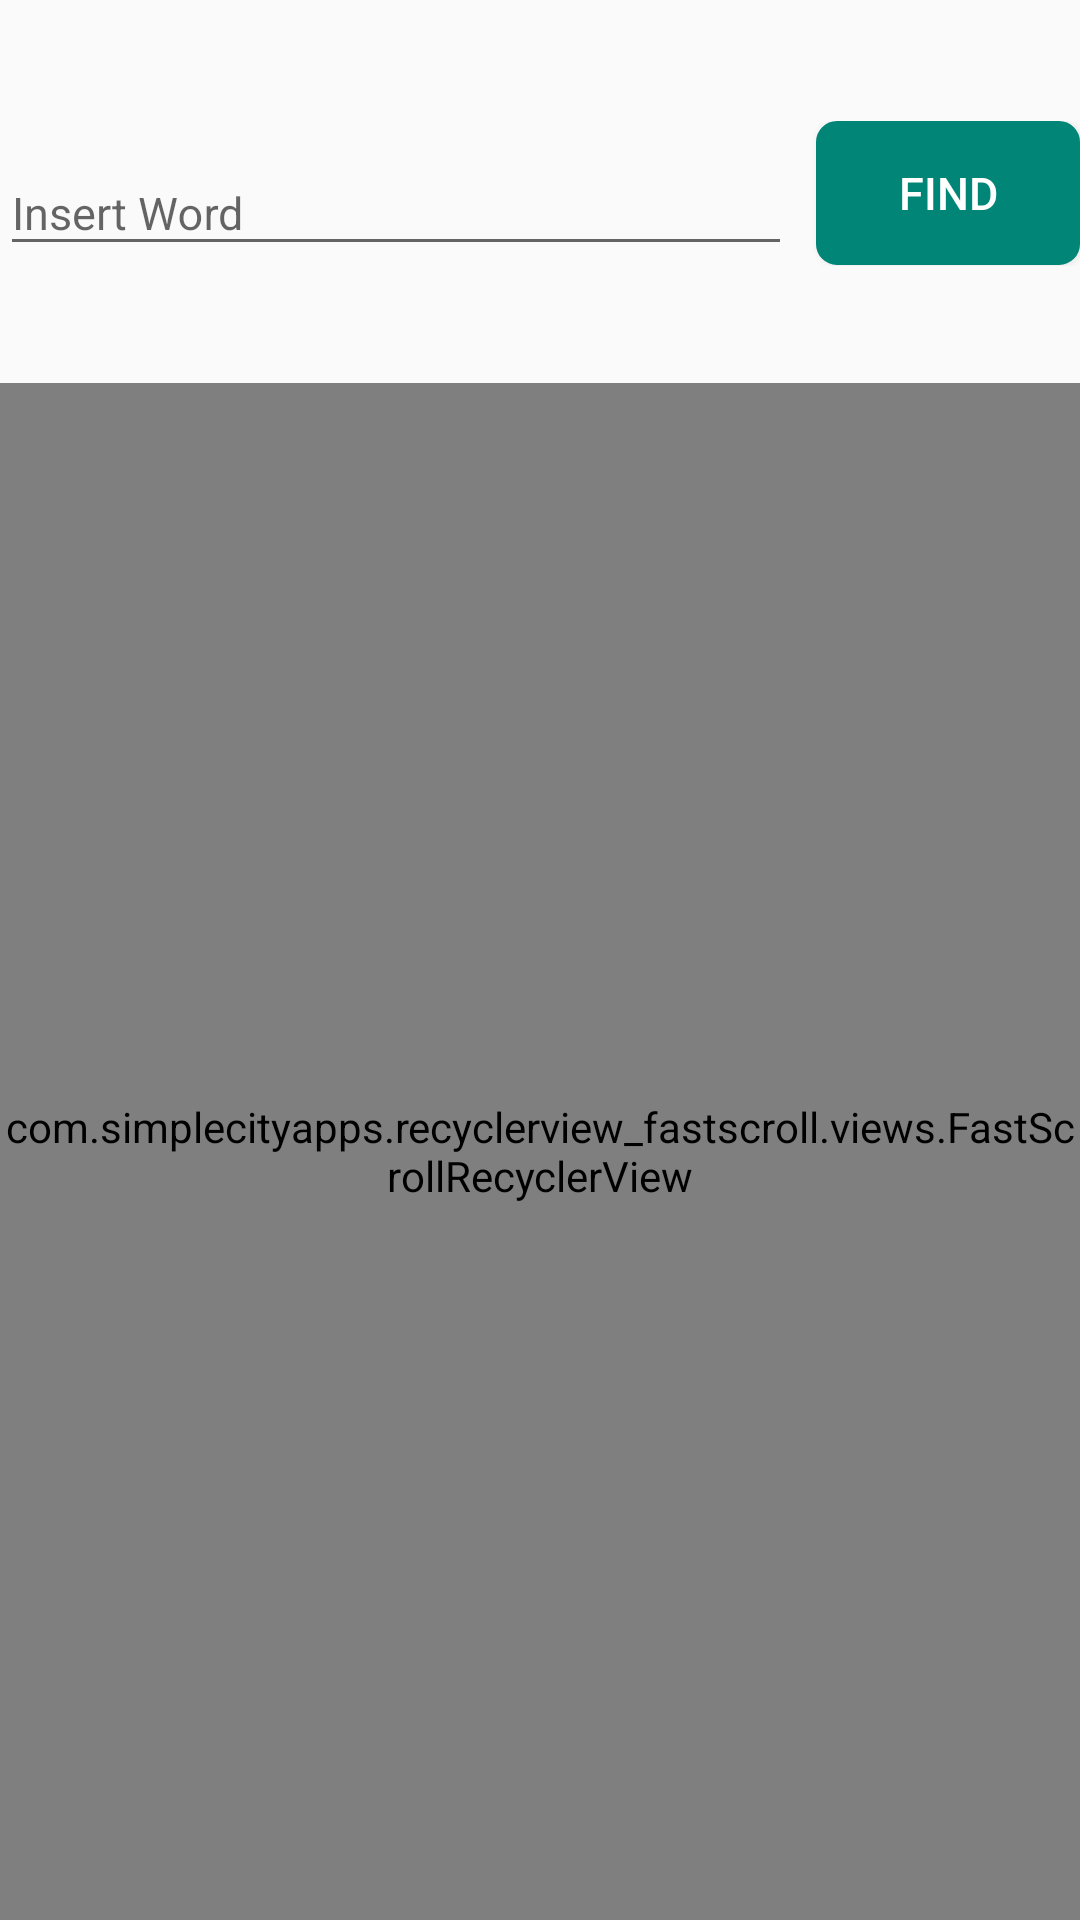

Here is an Android app screen rendered from its layout file. Give the layout XML and the strings, colors and styles it references.
<!-- AndroidManifest.xml: application theme AppTheme -->
<!-- res/layout/fragment_wildcards.xml -->
<?xml version="1.0" encoding="utf-8"?>
<androidx.constraintlayout.widget.ConstraintLayout xmlns:android="http://schemas.android.com/apk/res/android"
    xmlns:app="http://schemas.android.com/apk/res-auto"
    xmlns:tools="http://schemas.android.com/tools"
    android:layout_width="match_parent"
    android:layout_height="match_parent"
    android:layout_marginStart="@dimen/external_margin_parent"
    android:layout_marginLeft="@dimen/external_margin_parent"
    android:layout_marginTop="@dimen/external_margin_parent"
    android:layout_marginEnd="@dimen/external_margin_parent"
    android:layout_marginRight="@dimen/external_margin_parent"
    android:layout_marginBottom="@dimen/external_margin_parent">

    <TextView
        android:id="@+id/wildcards_text_description"
        android:layout_width="match_parent"
        android:layout_height="wrap_content"
        android:layout_marginTop="@dimen/internal_margin_views"
        android:paddingStart="@dimen/fragment_anagram_text_description_padding"
        android:paddingLeft="@dimen/fragment_anagram_text_description_padding"
        android:paddingEnd="@dimen/fragment_anagram_text_description_padding"
        android:paddingRight="@dimen/fragment_anagram_text_description_padding"
        android:textSize="@dimen/default_text_size"
        android:textStyle="italic"
        app:layout_constraintEnd_toEndOf="parent"
        app:layout_constraintStart_toStartOf="@id/wildcards_input_container"
        app:layout_constraintTop_toTopOf="parent" />

    <androidx.constraintlayout.widget.ConstraintLayout
        android:id="@+id/wildcards_input_container"
        android:layout_width="match_parent"
        android:layout_height="wrap_content"
        android:layout_marginTop="@dimen/internal_margin_views"
        app:layout_constraintEnd_toEndOf="@id/wildcards_guideline_right"
        app:layout_constraintStart_toStartOf="@id/wildcards_guideline_left"
        app:layout_constraintTop_toBottomOf="@id/wildcards_text_description">

        <com.google.android.material.textfield.TextInputLayout
            android:id="@+id/wildcards_textinput_layout"
            android:layout_width="0dp"
            android:layout_height="wrap_content"
            android:layout_marginEnd="@dimen/fragment_anagram_distance_textinput_button_find"
            android:layout_marginRight="@dimen/fragment_anagram_distance_textinput_button_find"
            app:counterEnabled="false"
            app:layout_constraintEnd_toStartOf="@+id/wildcards_find_button"
            app:layout_constraintStart_toStartOf="parent"
            app:layout_constraintTop_toTopOf="parent">

            <com.google.android.material.textfield.TextInputEditText
                android:id="@+id/wildcards_textinput"
                android:layout_width="match_parent"
                android:layout_height="wrap_content"
                android:hint="@string/fragment_anagram_textinput_hint"
                android:imeOptions="actionDone"
                android:inputType="text"
                android:textSize="@dimen/default_text_size" />

        </com.google.android.material.textfield.TextInputLayout>

        <Button
            android:id="@+id/wildcards_find_button"
            android:layout_width="wrap_content"
            android:layout_height="wrap_content"
            android:background="@drawable/button_background_filled"
            android:text="@string/fragment_anagram_find_button_text"
            android:textColor="@color/white"
            android:textSize="@dimen/default_text_size"
            app:layout_constraintEnd_toEndOf="parent"
            app:layout_constraintStart_toEndOf="@+id/wildcards_textinput_layout"
            app:layout_constraintTop_toTopOf="parent" />


    </androidx.constraintlayout.widget.ConstraintLayout>

    <androidx.constraintlayout.widget.ConstraintLayout
        android:id="@+id/wildcards_filter_container"
        android:layout_width="match_parent"
        android:layout_height="wrap_content"
        android:layout_marginStart="@dimen/fragment_anagram_list_item_margin"
        android:layout_marginLeft="@dimen/fragment_anagram_list_item_margin"
        android:layout_marginTop="@dimen/fragment_wildcards_filter_container_margin_top"
        app:layout_constraintEnd_toEndOf="@id/wildcards_guideline_right"
        app:layout_constraintStart_toStartOf="@id/wildcards_guideline_left"
        app:layout_constraintTop_toBottomOf="@id/wildcards_input_container">

        <ImageView
            android:id="@+id/wildcards_filter_image"
            android:layout_width="@dimen/fragment_wildcards_filter_icon_size"
            android:layout_height="@dimen/fragment_wildcards_filter_icon_size"
            android:background="@drawable/ic_wildcards_filter_list_daynight_24dp"
            android:layout_marginEnd="@dimen/fragment_wildcards_filter_distance_icon_filter_text"
            android:layout_marginRight="@dimen/fragment_wildcards_filter_distance_icon_filter_text"
            app:layout_constraintHorizontal_bias="0.5"
            app:layout_constraintBottom_toBottomOf="parent"
            app:layout_constraintEnd_toStartOf="@+id/wildcards_filter_text"
            app:layout_constraintStart_toStartOf="parent"
            app:layout_constraintTop_toTopOf="parent"
            tools:ignore="ContentDescription" />

        <TextView
            android:id="@+id/wildcards_filter_text"
            android:layout_width="0dp"
            android:layout_height="wrap_content"
            android:gravity="start"
            android:textAlignment="textStart"
            android:textAppearance="@style/TextAppearance.AppCompat.Body1"
            android:maxLines="1"
            app:layout_constraintBottom_toBottomOf="parent"
            app:layout_constraintEnd_toEndOf="parent"
            app:layout_constraintHorizontal_bias="0.5"
            app:layout_constraintStart_toEndOf="@+id/wildcards_filter_image"
            app:layout_constraintTop_toTopOf="parent" />

    </androidx.constraintlayout.widget.ConstraintLayout>

    <com.simplecityapps.recyclerview_fastscroll.views.FastScrollRecyclerView
        android:id="@+id/wildcards_words_list"
        android:layout_width="match_parent"
        android:layout_height="0dp"
        android:layout_marginTop="@dimen/internal_margin_views"
        app:fastScrollPopupBackgroundSize="@dimen/fragment_anagram_fastscroll_popup_background_size"
        app:fastScrollPopupBgColor="@color/colorAccent"
        app:fastScrollPopupPosition="adjacent"
        app:fastScrollPopupTextColor="@color/white"
        app:fastScrollPopupTextSize="@dimen/fragment_anagram_fastscroll_popup_text_size"
        app:fastScrollPopupTextVerticalAlignmentMode="font_metrics"
        app:fastScrollThumbColor="@color/colorAccent"
        app:fastScrollThumbEnabled="true"
        app:fastScrollThumbInactiveColor="@color/colorPrimaryDark"
        app:fastScrollTrackColor="@color/colorPrimary"
        app:layoutManager="androidx.recyclerview.widget.LinearLayoutManager"
        app:layout_constraintBottom_toBottomOf="parent"
        app:layout_constraintEnd_toEndOf="parent"
        app:layout_constraintStart_toStartOf="@id/wildcards_input_container"
        app:layout_constraintTop_toBottomOf="@id/wildcards_filter_container"
        tools:listitem="@layout/fragment_anagram_list_item" />


    <TextView
        android:id="@+id/wildcards_text_no_words_found"
        android:layout_width="wrap_content"
        android:layout_height="wrap_content"
        android:text="@string/text_no_words_found"
        android:textSize="@dimen/default_text_size"
        android:visibility="invisible"
        app:layout_constraintBottom_toBottomOf="parent"
        app:layout_constraintEnd_toEndOf="parent"
        app:layout_constraintStart_toStartOf="parent"
        app:layout_constraintTop_toTopOf="parent" />

    <ProgressBar
        android:id="@+id/wildcards_progressBarLoadingWords"
        style="?android:attr/progressBarStyle"
        android:layout_width="wrap_content"
        android:layout_height="wrap_content"
        android:indeterminate="true"
        android:visibility="invisible"
        app:layout_constraintBottom_toBottomOf="parent"
        app:layout_constraintEnd_toEndOf="parent"
        app:layout_constraintStart_toStartOf="parent"
        app:layout_constraintTop_toTopOf="parent" />

    

    <androidx.constraintlayout.widget.Guideline
        android:id="@+id/wildcards_guideline_left"
        android:layout_width="wrap_content"
        android:layout_height="wrap_content"
        android:orientation="vertical"
        app:layout_constraintGuide_percent="0.0" />

    <androidx.constraintlayout.widget.Guideline
        android:id="@+id/wildcards_guideline_right"
        android:layout_width="wrap_content"
        android:layout_height="wrap_content"
        android:orientation="vertical"
        app:layout_constraintGuide_percent="1.0" />

</androidx.constraintlayout.widget.ConstraintLayout>
<!-- res/layout/fragment_anagram_list_item.xml (included above) -->
<?xml version="1.0" encoding="utf-8"?>
<androidx.constraintlayout.widget.ConstraintLayout
    xmlns:android="http://schemas.android.com/apk/res/android"
    xmlns:app="http://schemas.android.com/apk/res-auto"
    xmlns:tools="http://schemas.android.com/tools"
    android:layout_width="match_parent"
    android:layout_height="wrap_content"
    android:layout_marginStart="@dimen/fragment_anagram_list_item_margin"
    android:layout_marginLeft="@dimen/fragment_anagram_list_item_margin"
    android:layout_marginEnd="@dimen/fragment_anagram_list_item_margin"
    android:layout_marginRight="@dimen/fragment_anagram_list_item_margin">

    <TextView
        android:id="@+id/anagram_list_word"
        android:layout_width="0dp"
        android:layout_height="wrap_content"
        android:textAppearance="?attr/textAppearanceListItem"
        android:textSize="@dimen/default_text_size"
        android:padding="@dimen/fragment_anagram_list_item_textview_padding"
        app:layout_constraintEnd_toEndOf="parent"
        app:layout_constraintStart_toStartOf="parent"
        app:layout_constraintTop_toTopOf="parent" />
    

</androidx.constraintlayout.widget.ConstraintLayout>
<!-- resources referenced by this layout -->
<resources>
  <color name="colorAccent">#D81B60</color>
  <color name="colorPrimary">#008577</color>
  <color name="colorPrimaryDark">#00574B</color>
  <color name="white">#FFFFFF</color>
  <dimen name="default_text_size">15sp</dimen>
  <dimen name="external_margin_parent">8dp</dimen>
  <dimen name="fragment_anagram_distance_textinput_button_find">8dp</dimen>
  <dimen name="fragment_anagram_fastscroll_popup_background_size">60dp</dimen>
  <dimen name="fragment_anagram_fastscroll_popup_text_size">30sp</dimen>
  <dimen name="fragment_anagram_list_item_margin">4dp</dimen>
  <dimen name="fragment_anagram_list_item_textview_padding">4dp</dimen>
  <dimen name="fragment_anagram_text_description_padding">4dp</dimen>
  <dimen name="fragment_wildcards_filter_container_margin_top">4dp</dimen>
  <dimen name="fragment_wildcards_filter_distance_icon_filter_text">2dp</dimen>
  <dimen name="fragment_wildcards_filter_icon_size">25dp</dimen>
  <dimen name="internal_margin_views">10dp</dimen>
  <!-- drawable button_background_filled (drawable) -->
  <?xml version="1.0" encoding="utf-8"?>
  <selector xmlns:android="http://schemas.android.com/apk/res/android">
  
      <item>
          <shape>
              <stroke
                  android:width="2dp"
                  android:color="@color/colorPrimary" />
              <solid
                  android:color="@color/colorPrimary" />
              <corners
                  android:bottomLeftRadius="6dp"
                  android:bottomRightRadius="6dp"
                  android:topLeftRadius="6dp"
                  android:topRightRadius="6dp" />
          </shape>
      </item>
  
  </selector>
  <!-- drawable textview_borders (drawable) -->
  <?xml version="1.0" encoding="utf-8"?>
  <layer-list xmlns:android="http://schemas.android.com/apk/res/android">
      <item>
          <shape android:shape="rectangle">
              <solid android:color="#000000" /> 
          </shape>
      </item>
  
      <item
          android:bottom="1dp">
            
          <shape android:shape="rectangle">
              <solid android:color="#FAFAFA" />  
          </shape>
      </item>
  </layer-list>
  <string name="fragment_anagram_find_button_text">FIND</string>
  <string name="fragment_anagram_textinput_hint">Insert Word</string>
  <string name="text_no_words_found">No Words Found</string>
  <style name="AppTheme" parent="BaseAppTheme" />
  <style name="BaseAppTheme" parent="Theme.AppCompat.DayNight.DarkActionBar">
          
          <item name="colorPrimary">@color/colorPrimary</item>
          <item name="colorPrimaryDark">@color/colorPrimaryDark</item>
          <item name="colorAccent">@color/colorAccent</item>
          <item name="android:windowBackground">@color/defaultBackground</item>
      </style>
  <color name="defaultBackground">#FAFAFA</color>
</resources>
